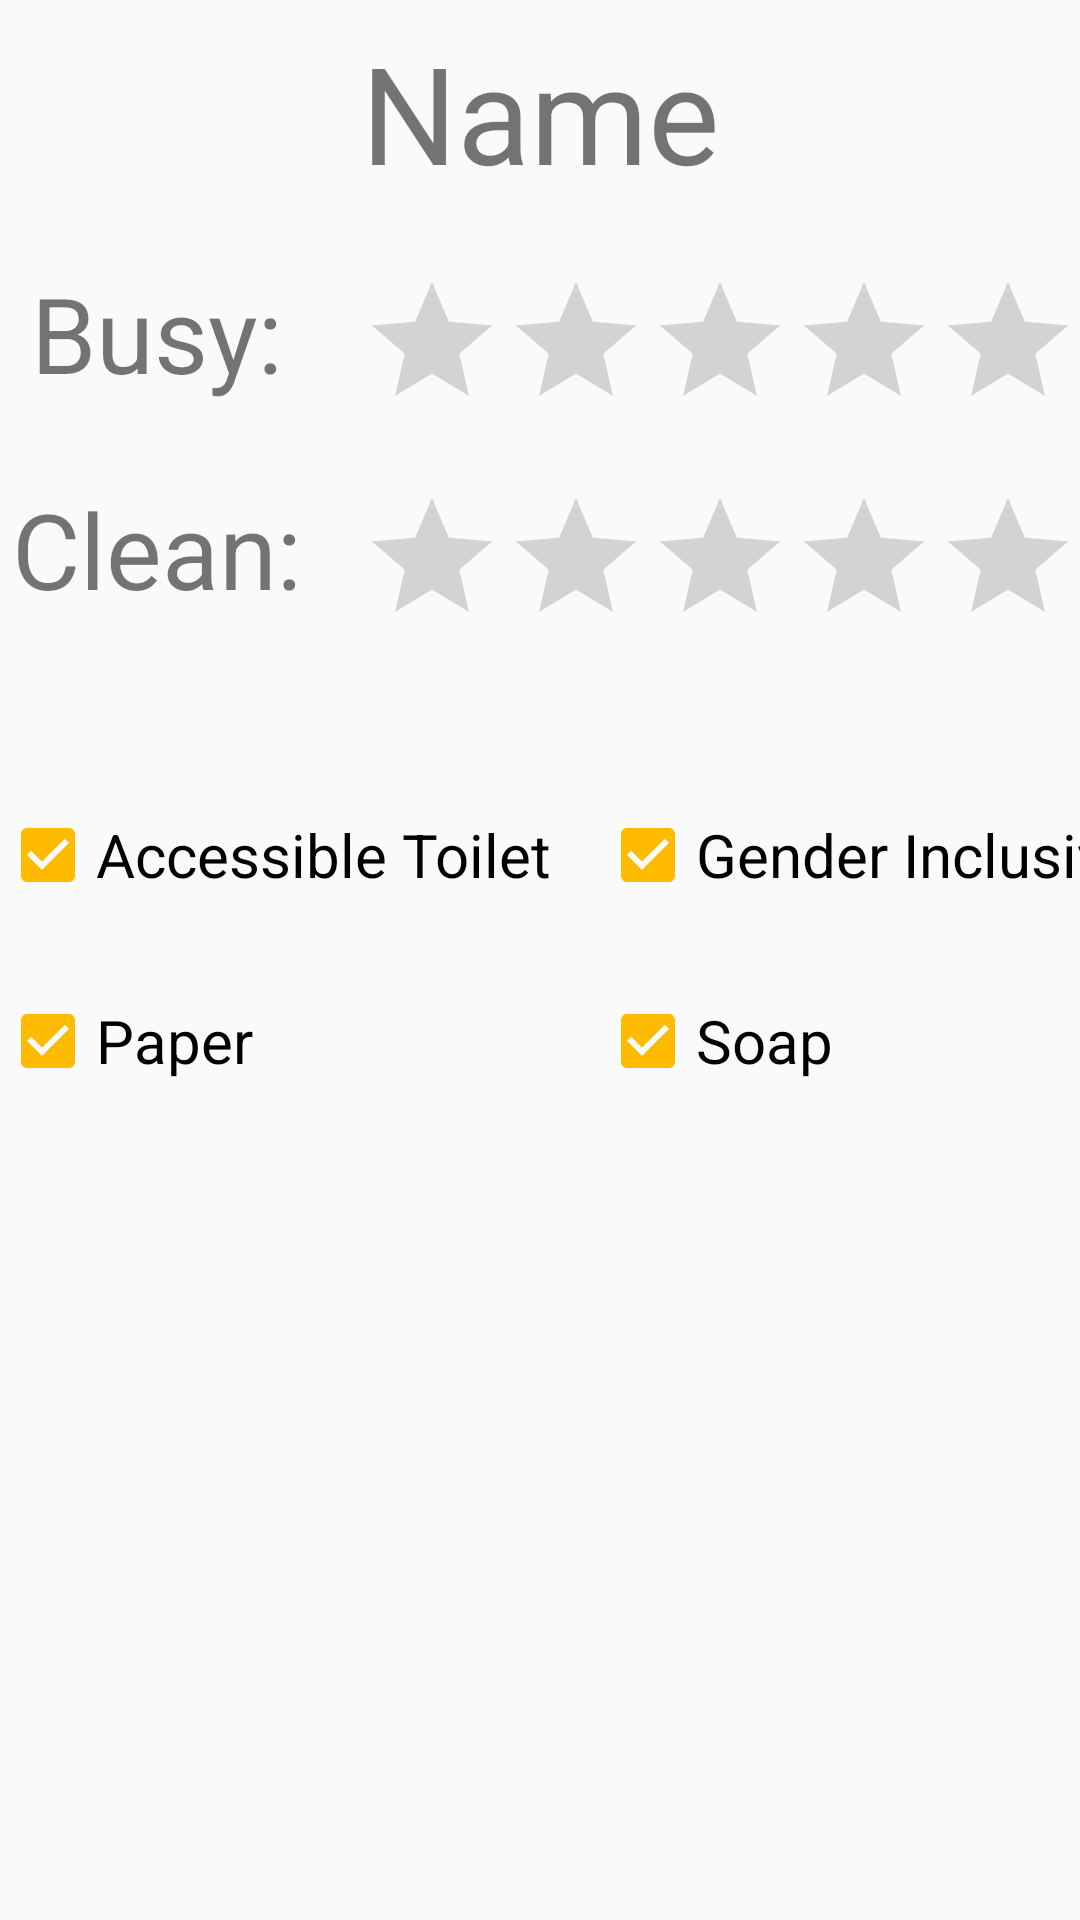

Write the Android layout XML for this screen, with the resource values it uses.
<!-- AndroidManifest.xml: application theme AppTheme -->
<!-- res/layout/activity_gallery.xml -->
<?xml version="1.0" encoding="utf-8"?>
<LinearLayout
    xmlns:android="http://schemas.android.com/apk/res/android"
    xmlns:tools="http://schemas.android.com/tools"
    android:layout_width="match_parent"
    android:layout_height="match_parent"
    android:orientation="vertical">

    <TextView
        android:id="@+id/name_gallery"
        android:layout_width="match_parent"
        android:layout_height="75dp"
        android:text="Name"
        android:textSize="45dp"
        android:gravity="center"/>
    <TableLayout
        android:layout_width="match_parent"
        android:layout_height="wrap_content">
    <TableRow
        android:layout_width="wrap_content"
        android:layout_height="100dp">

        <TextView
            android:paddingRight="15dp"
            android:id="@+id/busy_gallery"
            android:layout_width="120dp"
            android:layout_height="match_parent"
            android:gravity="center"
            android:text="Busy:"
            android:textSize="35sp" />

        <RatingBar
            android:id="@+id/rating_busy_gallery"
            android:layout_width="wrap_content"
            android:layout_height="match_parent"
            android:numStars="5"
            android:outlineAmbientShadowColor="#FFFFFF"
            android:paddingTop="15dp"
            android:progressTint="#FFC107"
            android:stepSize="1"
            android:isIndicator="true"/>
    </TableRow>
        <TableRow
            android:layout_width="wrap_content"
            android:layout_height="100dp">

            <TextView
                android:paddingRight="15dp"
                android:id="@+id/clean_gallery"
                android:layout_width="10dp"
                android:layout_height="match_parent"
                android:gravity="center"
                android:text="Clean:"
                android:textSize="35sp" />

            <RatingBar
                android:id="@+id/rating_ckean_gallery"
                android:layout_width="wrap_content"
                android:layout_height="match_parent"
                android:numStars="5"
                android:outlineAmbientShadowColor="#FFFFFF"
                android:paddingTop="15dp"
                android:progressTint="#FFC107"
                android:stepSize="1"
                android:isIndicator="true"/>
        </TableRow>
    </TableLayout>
    <LinearLayout
        android:layout_marginTop="50dp"
        android:layout_width="match_parent"
        android:layout_height="wrap_content"
        android:orientation="horizontal">
        <androidx.appcompat.widget.AppCompatCheckBox
            android:layout_width="200dp"
            android:layout_height="wrap_content"
            android:text="Accessible Toilet"
            android:textSize="20dp"
            android:checked="true"
            android:id="@+id/check_at"
            ></androidx.appcompat.widget.AppCompatCheckBox>
        <androidx.appcompat.widget.AppCompatCheckBox
            android:layout_width="200dp"
            android:layout_height="wrap_content"
            android:text="Gender Inclusive"
            android:textSize="20dp"
            android:checked="true"
            android:id="@+id/check_gi"

            ></androidx.appcompat.widget.AppCompatCheckBox>
    </LinearLayout>
    <LinearLayout
        android:layout_marginTop="30dp"
        android:layout_width="match_parent"
        android:layout_height="wrap_content"
        android:orientation="horizontal">
        <androidx.appcompat.widget.AppCompatCheckBox
            android:layout_width="200dp"
            android:layout_height="wrap_content"
            android:text="Paper"
            android:textSize="20dp"
            android:checked="true"
            android:id="@+id/check_paper"
            ></androidx.appcompat.widget.AppCompatCheckBox>
        <androidx.appcompat.widget.AppCompatCheckBox
            android:layout_width="200dp"
            android:layout_height="wrap_content"
            android:text="Soap"
            android:textSize="20dp"
            android:checked="true"
            android:id="@+id/check_soap"
            ></androidx.appcompat.widget.AppCompatCheckBox>
    </LinearLayout>
</LinearLayout>
<!-- resources referenced by this layout -->
<resources>
  <style name="AppTheme" parent="Theme.AppCompat.Light.DarkActionBar">
          
          <item name="colorPrimary">#FFAC30</item>
          <item name="colorPrimaryDark">#FF5722</item>
          <item name="colorAccent">#FFBB00</item>
      </style>
</resources>
